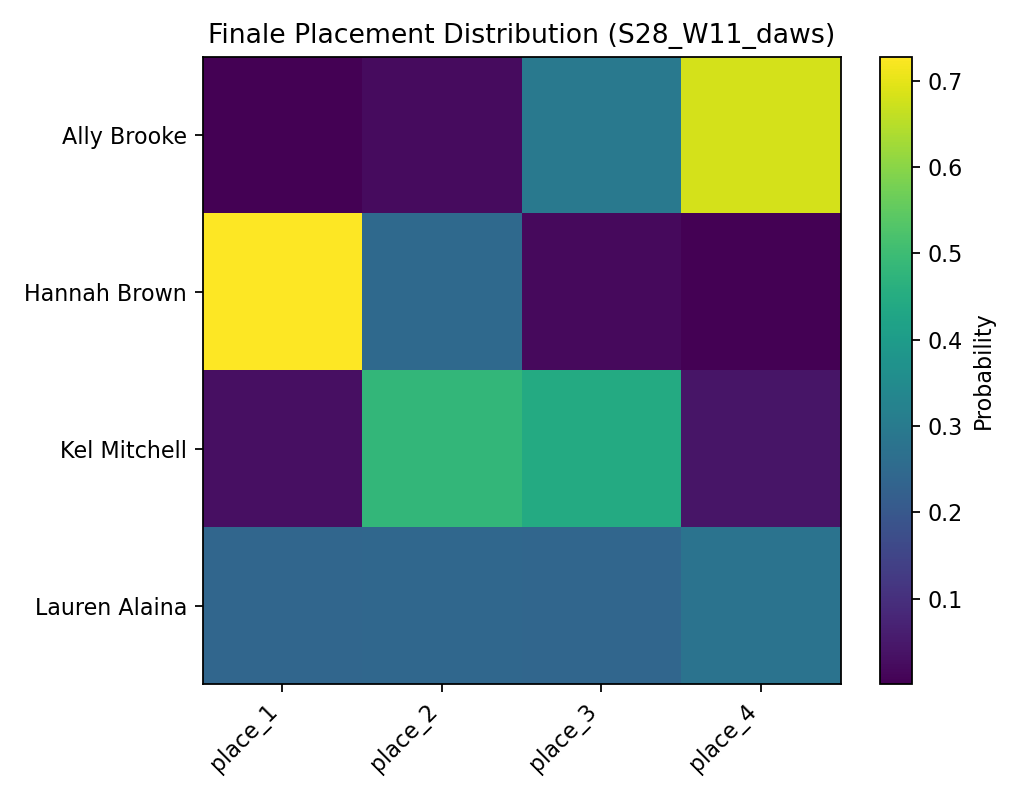

Source data for this figure (header and first rows):
, place_1, place_2, place_3, place_4
Ally Brooke, 0.001, 0.0234, 0.295, 0.6806
Hannah Brown, 0.7282, 0.2506, 0.02, 0.0012
Kel Mitchell, 0.0303, 0.4831, 0.4452, 0.0414
Lauren Alaina, 0.2405, 0.2429, 0.2398, 0.2768
